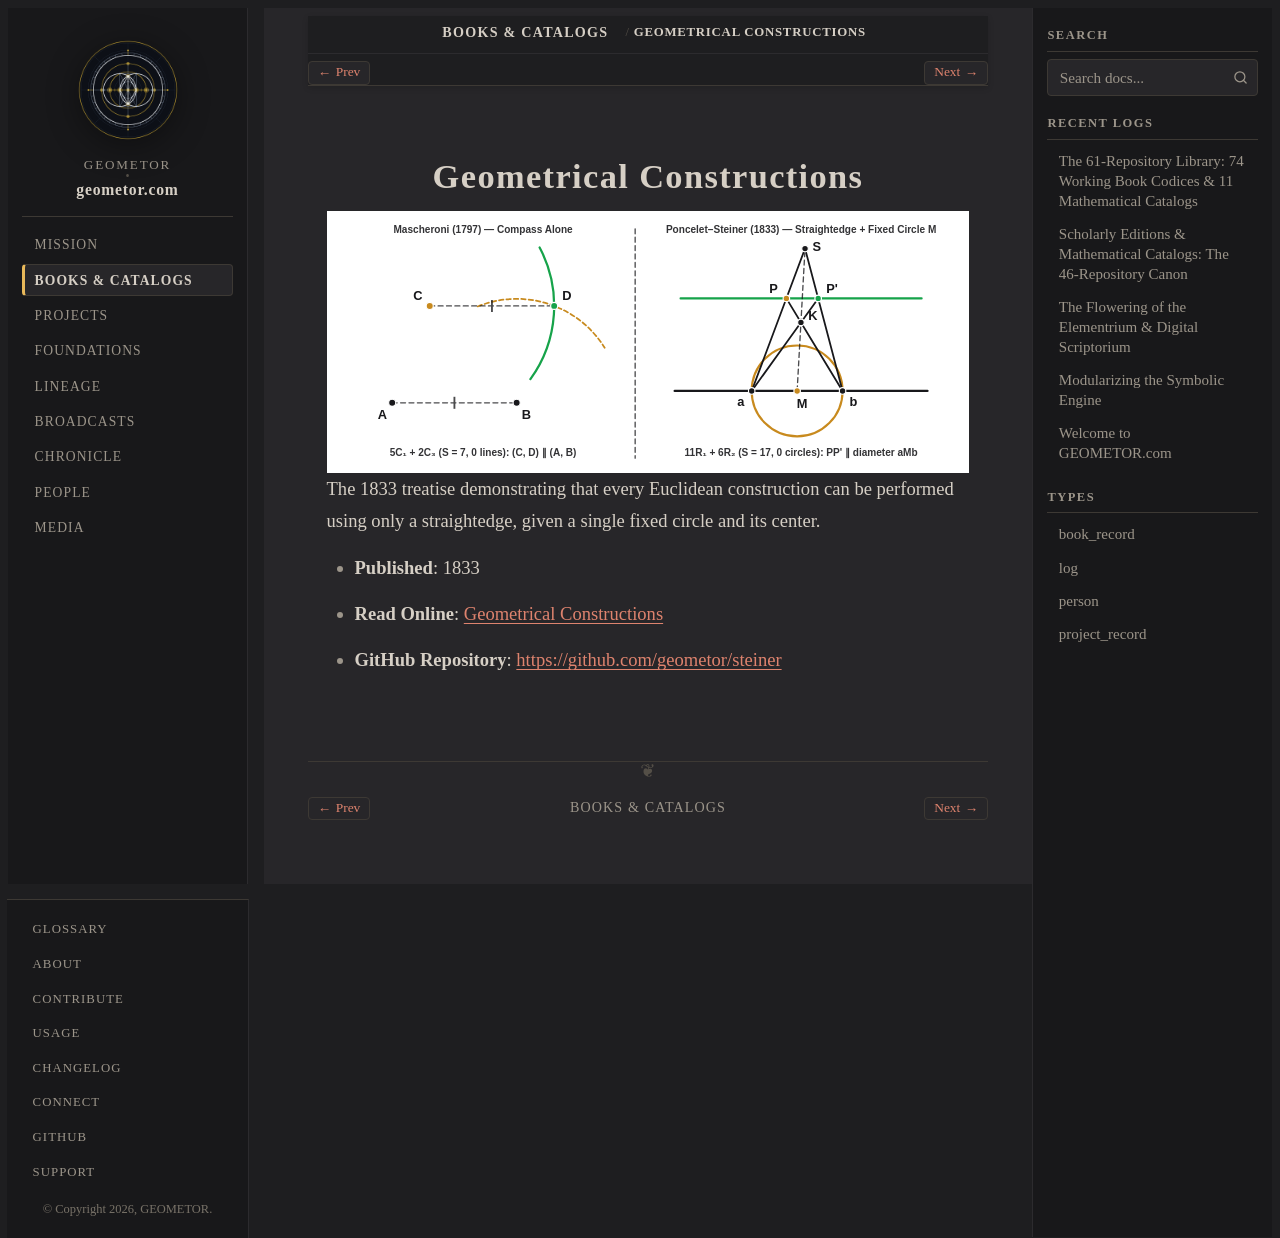

repository: geometor/geometor.com · page: books/steiner_constructionen_1833.html · generator: sphinx

:type: book_record
:author: Jakob Steiner
:author_doc: people/steiner
:era: Book Codices
:languages: German, English
:site_url: https://geometor.github.io/steiner/constructionen_1833/
:github_url: https://github.com/geometor/steiner
:year: 1833
:native_title: Die geometrischen Constructionen, ausgeführt mittelst der geraden Linie und Eines festen Kreises, als Lehrgegenstand auf höheren Unterrichts-Anstalten und zur praktischen Benutzung
:excerpt: The 1833 treatise demonstrating that every Euclidean construction can be performed using only a straightedge, given a single fixed circle and its center.

Geometrical Constructions
=========================

.. image:: /_static/heroes/steiner.svg
   :alt: Geometrical Constructions

The 1833 treatise demonstrating that every Euclidean construction can be performed using only a straightedge, given a single fixed circle and its center.

* **Published**: 1833
* **Read Online**: `Geometrical Constructions <https://geometor.github.io/steiner/constructionen_1833/>`_
* **GitHub Repository**: `https://github.com/geometor/steiner <https://github.com/geometor/steiner>`_
